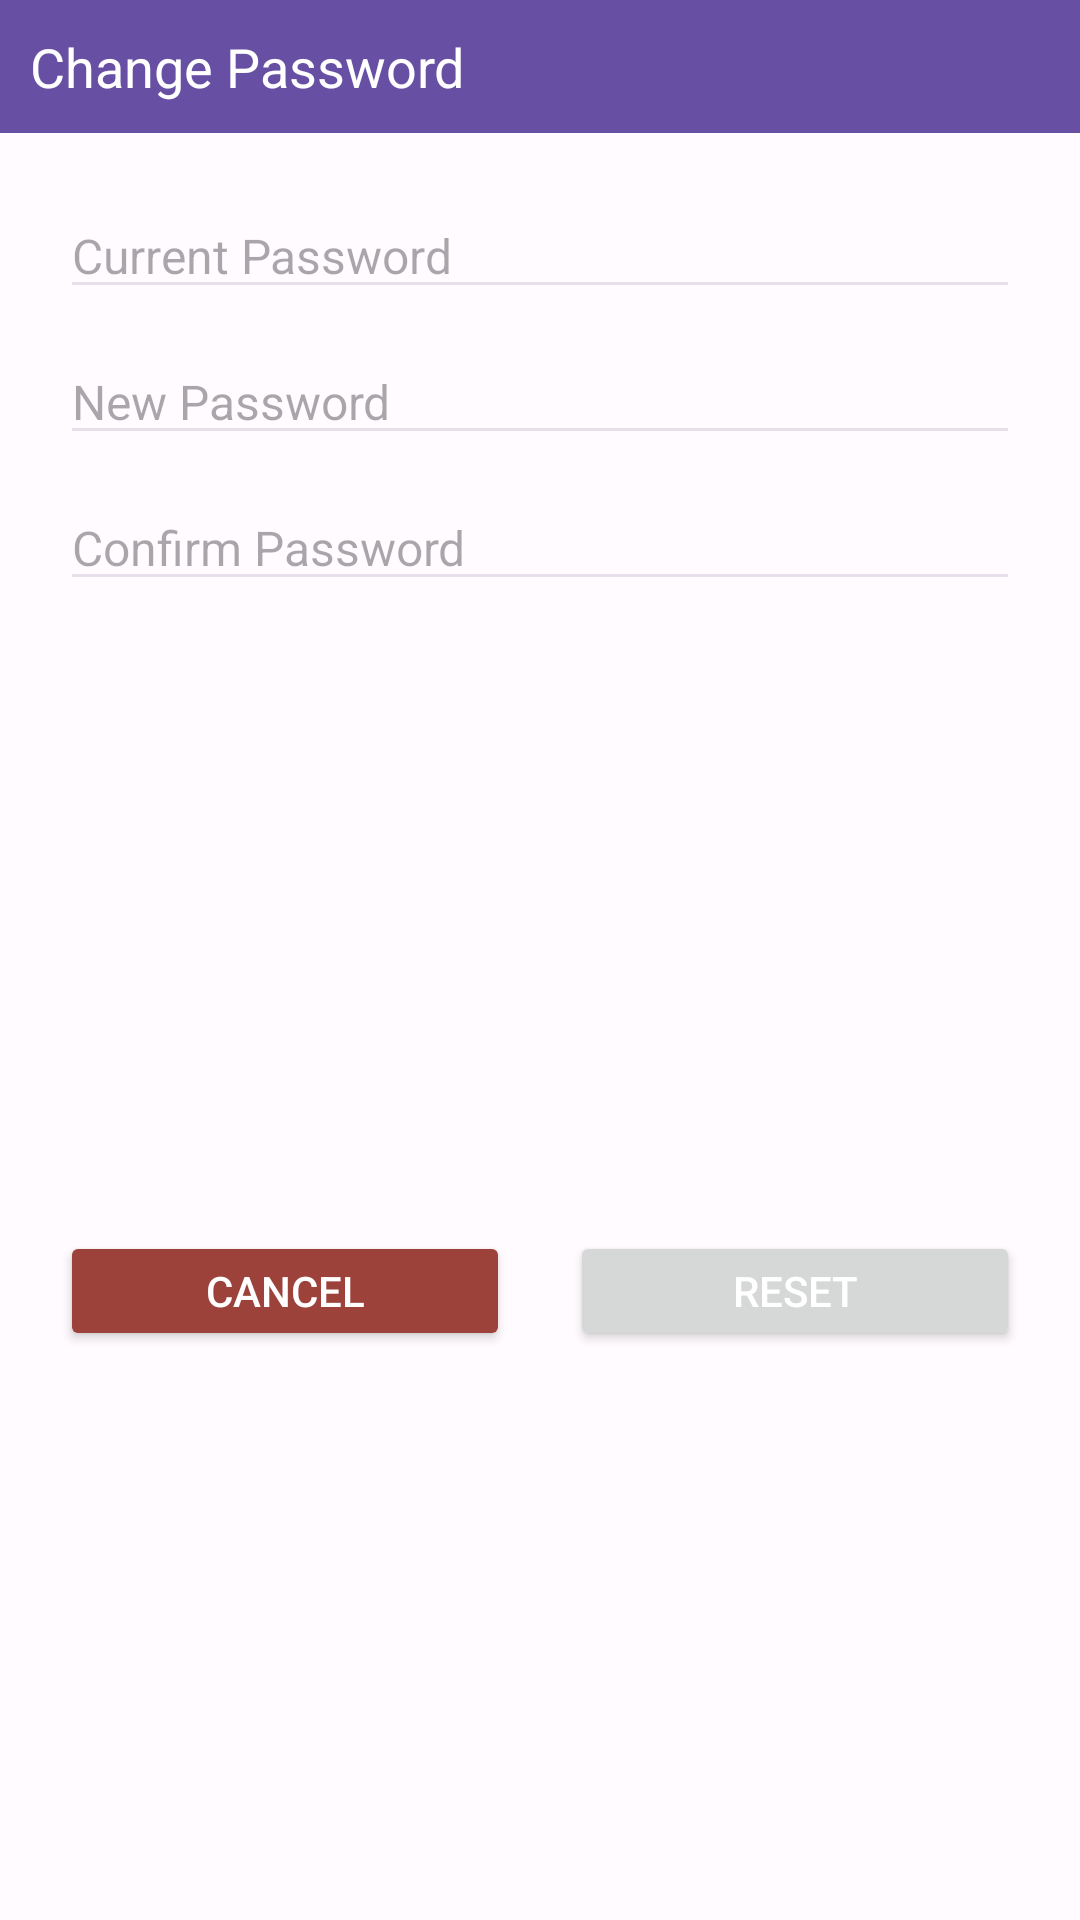

Reconstruct the res/layout file that produces this screen, plus the resources it refers to.
<!-- AndroidManifest.xml: application theme AppTheme -->
<!-- res/layout/dialog_changepassword.xml -->
<?xml version="1.0" encoding="utf-8"?>
<androidx.constraintlayout.widget.ConstraintLayout xmlns:android="http://schemas.android.com/apk/res/android"
    xmlns:app="http://schemas.android.com/apk/res-auto"
    android:id="@+id/dialogBox"
    android:layout_width="350dp"
    android:layout_height="wrap_content"
    android:background="@drawable/rounded_corner2"
    android:backgroundTint="?attr/colorSurface"
    app:layout_constraintBottom_toBottomOf="parent"
    app:layout_constraintEnd_toEndOf="parent"
    app:layout_constraintStart_toStartOf="parent"
    app:layout_constraintTop_toTopOf="parent">

    <TextView
        android:id="@+id/forgotTitle"
        android:layout_width="0dp"
        android:layout_height="wrap_content"
        android:background="?attr/colorPrimary"
        android:drawablePadding="8dp"
        android:padding="10dp"
        android:text="Change Password"
        android:textColor="@color/white"
        android:textSize="18dp"
        app:layout_constraintEnd_toEndOf="parent"
        app:layout_constraintStart_toStartOf="parent"
        app:layout_constraintTop_toTopOf="parent" />

    <EditText
        android:id="@+id/editBox"
        android:layout_width="0dp"
        android:layout_marginStart="20dp"
        android:layout_marginEnd="20dp"
        android:layout_height="wrap_content"
        android:layout_marginTop="20dp"
        android:backgroundTint="?attr/colorSurfaceVariant"
        android:hint="Current Password"
        android:inputType="textPassword"
        android:maxLines="1"
        android:textColor="?attr/colorOnSurfaceVariant"
        android:textSize="16sp"
        app:layout_constraintEnd_toEndOf="parent"
        app:layout_constraintStart_toStartOf="parent"
        app:layout_constraintTop_toBottomOf="@id/forgotTitle" />

    <EditText
        android:id="@+id/editBox2"
        android:layout_width="0dp"
        android:layout_marginStart="20dp"
        android:layout_marginEnd="20dp"
        android:layout_height="wrap_content"
        android:layout_marginTop="10dp"
        android:backgroundTint="?attr/colorSurfaceVariant"
        android:hint="New Password"
        android:inputType="textPassword"
        android:maxLines="1"
        android:textColor="?attr/colorOnSurfaceVariant"
        android:textSize="16sp"
        app:layout_constraintEnd_toEndOf="parent"
        app:layout_constraintStart_toStartOf="parent"
        app:layout_constraintTop_toBottomOf="@+id/editBox" />

    <EditText
        android:id="@+id/editBox3"
        android:layout_width="0dp"
        android:layout_marginStart="20dp"
        android:layout_marginEnd="20dp"
        android:layout_height="wrap_content"
        android:layout_marginTop="10dp"
        android:backgroundTint="?attr/colorSurfaceVariant"
        android:hint="Confirm Password"
        android:inputType="textPassword"
        android:maxLines="1"
        android:textColor="?attr/colorOnSurfaceVariant"
        android:textSize="16sp"
        app:layout_constraintEnd_toEndOf="parent"
        app:layout_constraintStart_toStartOf="parent"
        app:layout_constraintTop_toBottomOf="@+id/editBox2">

    </EditText>

    <Button
        android:id="@+id/btnCancel"
        android:layout_width="150dp"
        android:layout_height="40dp"
        android:layout_marginTop="30dp"
        android:layout_marginBottom="10dp"
        android:backgroundTint="?attr/colorTertiary"
        android:text="Cancel"
        android:textColor="?attr/colorOnTertiary"
        android:textSize="14sp"
        app:cornerRadius="20dp"
        app:layout_constraintBottom_toBottomOf="@id/dialogBox"
        app:layout_constraintEnd_toStartOf="@id/btnReset"
        app:layout_constraintStart_toStartOf="parent"
        app:layout_constraintTop_toBottomOf="@id/editBox3" />

    <Button
        android:id="@+id/btnReset"
        android:layout_width="150dp"
        android:layout_height="40dp"
        android:layout_marginTop="30dp"
        android:layout_marginBottom="10dp"
        android:text="Reset"
        android:textColor="?attr/colorOnPrimary"
        android:textSize="14sp"
        app:cornerRadius="20dp"
        app:layout_constraintBottom_toBottomOf="@id/dialogBox"
        app:layout_constraintEnd_toEndOf="parent"
        app:layout_constraintStart_toEndOf="@id/btnCancel"
        app:layout_constraintTop_toBottomOf="@+id/editBox3" />

</androidx.constraintlayout.widget.ConstraintLayout>
<!-- resources referenced by this layout -->
<resources>
  <color name="white">#FFFFFFFF</color>
  <color name="md_theme_light_primary">#6750A4</color>
  <color name="md_theme_light_onPrimary">#FFFFFF</color>
  <color name="md_theme_light_primaryContainer">#E9DDFF</color>
  <color name="md_theme_light_onPrimaryContainer">#22005D</color>
  <color name="md_theme_light_secondary">#625B71</color>
  <color name="md_theme_light_onSecondary">#FFFFFF</color>
  <color name="md_theme_light_secondaryContainer">#E8DEF8</color>
  <color name="md_theme_light_onSecondaryContainer">#1E192B</color>
  <color name="md_theme_light_tertiary">#9C423A</color>
  <color name="md_theme_light_onTertiary">#FFFFFF</color>
  <color name="md_theme_light_tertiaryContainer">#FFDAD6</color>
  <color name="md_theme_light_onTertiaryContainer">#410002</color>
  <color name="md_theme_light_error">#BA1A1A</color>
  <color name="md_theme_light_errorContainer">#FFDAD6</color>
  <color name="md_theme_light_onError">#FFFFFF</color>
  <color name="md_theme_light_onErrorContainer">#410002</color>
  <color name="md_theme_light_background">#FFFBFF</color>
  <color name="md_theme_light_onBackground">#1C1B1E</color>
  <color name="md_theme_light_surface">#FFFBFF</color>
  <color name="md_theme_light_onSurface">#1C1B1E</color>
  <color name="md_theme_light_surfaceVariant">#E7E0EB</color>
  <color name="md_theme_light_onSurfaceVariant">#49454E</color>
  <color name="md_theme_light_outline">#7A757F</color>
  <color name="md_theme_light_inverseOnSurface">#F4EFF4</color>
  <color name="md_theme_light_correct">#006e2c</color>
  <color name="md_theme_light_onCorrect">#ffffff</color>
  <color name="md_theme_light_correctContainer">#68ff89</color>
  <color name="md_theme_light_onCorrectContainer">#002108</color>
  <color name="md_theme_light_inverseSurface">#313033</color>
  <color name="md_theme_light_inversePrimary">#CFBCFF</color>
  <color name="navbar_theme_light">#F2ECF7</color>
</resources>
